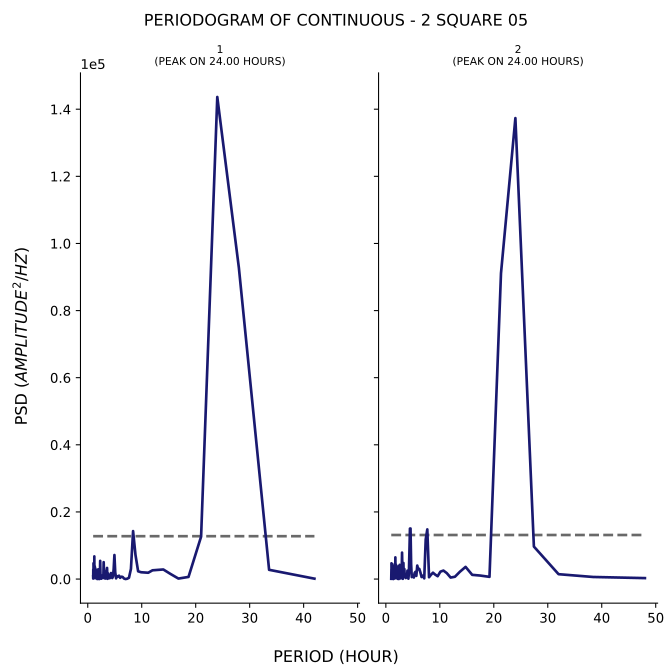

The file beside this chart, header and first rows:
test, period, psd
1, 42.0, 117.8
1, 33.6, 2753
1, 28.0, 92747
1, 24.0, 143645
1, 21.0, 12634
1, 18.67, 631.7
1, 16.8, 142
1, 15.27, 1576
1, 14.0, 2851
1, 12.92, 2719
1, 12.0, 2608
1, 11.2, 1880
1, 10.5, 1943
1, 9.882, 2028
1, 9.333, 2307
1, 8.842, 7192
1, 8.4, 14285
1, 8.0, 3020
1, 7.636, 383.8
1, 7.304, 97.44
1, 7.0, 4.68
1, 6.72, 153.5
1, 6.462, 634.4
1, 6.222, 693
1, 6.0, 366.1
1, 5.793, 1002
1, 5.6, 707.1
1, 5.419, 867.5
1, 5.25, 200.9
1, 5.091, 2006
1, 4.941, 7158
1, 4.8, 2969
1, 4.667, 702.2
1, 4.541, 297.2
1, 4.421, 1423
1, 4.308, 1789
1, 4.2, 691.2
1, 4.098, 276
1, 4.0, 448
1, 3.907, 222.1
1, 3.818, 1309
1, 3.733, 1724
1, 3.652, 75.22
1, 3.574, 3312
1, 3.5, 2375
1, 3.429, 1058
1, 3.36, 1345
1, 3.294, 155.2
1, 3.231, 2290
1, 3.17, 1558
1, 3.111, 208.4
1, 3.055, 246.9
1, 3.0, 3282
1, 2.947, 5029
1, 2.897, 1295
1, 2.847, 698.7
1, 2.8, 864
1, 2.754, 995.9
1, 2.71, 1117
1, 2.667, 276
... 294 more rows
